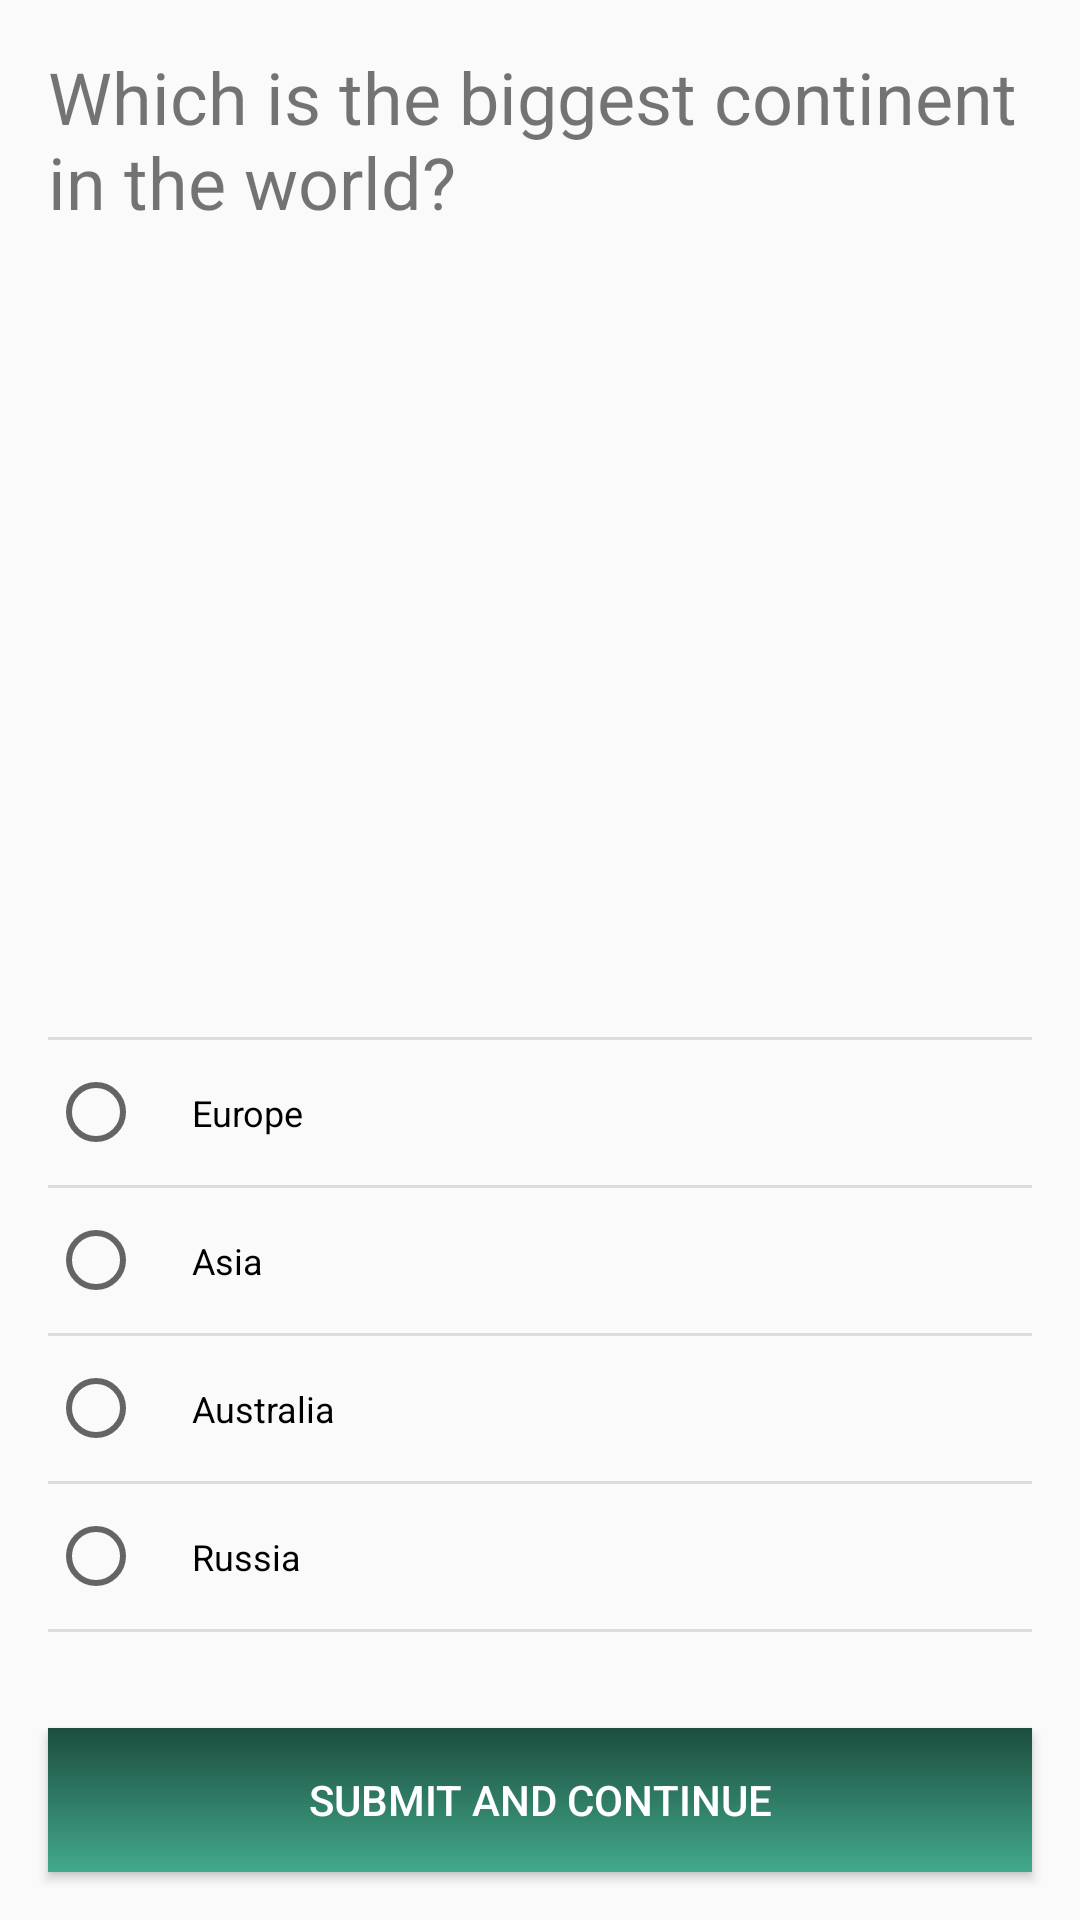

This screen was rendered from an Android layout file. Write that file and the resources it references.
<!-- AndroidManifest.xml: application theme AppTheme -->
<!-- res/layout/activity_quiz_two.xml -->
<?xml version="1.0" encoding="utf-8"?>
<RelativeLayout
    android:layout_height="match_parent"
    android:layout_width="match_parent"
    xmlns:android="http://schemas.android.com/apk/res/android" >

<LinearLayout
    android:layout_margin="@dimen/default_margin"
    xmlns:android="http://schemas.android.com/apk/res/android" android:layout_width="match_parent"
    android:orientation="vertical"
    android:layout_height="match_parent">

    <TextView
        android:text="@string/question_two"
        android:textSize="@dimen/question_textSize"
        android:layout_width="match_parent"
        android:layout_height="wrap_content" />


</LinearLayout>

    <RadioGroup
        android:padding="@dimen/default_margin"
        android:layout_above="@+id/quizTwoSubmit"
        android:layout_width="match_parent"
        android:layout_height="wrap_content">

        <View
            android:layout_width="match_parent"
            android:layout_height="1dp"
            android:layout_weight="1"
            android:background="?android:attr/listDivider" />

        <RadioButton
            android:padding="@dimen/default_margin"
            android:onClick="onRadioButtonClicked"
            android:textSize="@dimen/option_textSize"
            android:text="@string/question_two_A"
            android:id="@+id/radio_button_one"
            android:layout_width="match_parent"
            android:layout_height="wrap_content" />

        <View
            android:layout_width="match_parent"
            android:layout_height="1dp"
            android:layout_weight="1"
            android:background="?android:attr/listDivider" />

        <RadioButton
            android:padding="@dimen/default_margin"
            android:onClick="onRadioButtonClicked"
            android:textSize="@dimen/option_textSize"
            android:text="@string/question_two_B"
            android:id="@+id/radio_button_two"
            android:layout_width="match_parent"
            android:layout_height="wrap_content" />

        <View
            android:layout_width="match_parent"
            android:layout_height="1dp"
            android:layout_weight="1"
            android:background="?android:attr/listDivider" />

        <RadioButton
            android:padding="@dimen/default_margin"
            android:onClick="onRadioButtonClicked"
            android:textSize="@dimen/option_textSize"
            android:text="@string/question_two_C"
            android:id="@+id/radio_button_three"
            android:layout_width="match_parent"
            android:layout_height="wrap_content" />

        <View
            android:layout_width="match_parent"
            android:layout_height="1dp"
            android:layout_weight="1"
            android:background="?android:attr/listDivider" />

        <RadioButton
            android:padding="@dimen/default_margin"
            android:onClick="onRadioButtonClicked"
            android:textSize="@dimen/option_textSize"
            android:text="@string/question_two_D"
            android:id="@+id/radio_button_four"
            android:layout_width="match_parent"
            android:layout_height="wrap_content" />

        <View
            android:layout_width="match_parent"
            android:layout_height="1dp"
            android:layout_weight="1"
            android:background="?android:attr/listDivider" />

    </RadioGroup>

    <Button
        android:id="@+id/quizTwoSubmit"
        style="@style/Button_style"/>
</RelativeLayout>
<!-- resources referenced by this layout -->
<resources>
  <dimen name="default_margin">16dp</dimen>
  <dimen name="option_textSize">12sp</dimen>
  <dimen name="question_textSize">24sp</dimen>
  <string name="question_two">Which is the biggest continent in the world?</string>
  <string name="question_two_A">Europe</string>
  <string name="question_two_B">Asia</string>
  <string name="question_two_C">Australia</string>
  <string name="question_two_D">Russia</string>
  <style name="Button_style">
          <item name="android:textColor">@android:color/white</item>
          <item name="android:background">@drawable/ripple</item>
          <item name="android:layout_margin">@dimen/default_margin</item>
          <item name="android:layout_alignParentBottom">true</item>
          <item name="android:layout_width">match_parent</item>
          <item name="android:layout_height">wrap_content</item>
          <item name="android:text">@string/submit_and_continue</item>
      </style>
  <style name="AppTheme" parent="Theme.AppCompat.Light.DarkActionBar">
          
          <item name="colorPrimary">@color/colorPrimary</item>
          <item name="colorPrimaryDark">@color/colorPrimaryDark</item>
          <item name="colorAccent">@color/colorAccent</item>
      </style>
  <!-- drawable ripple (drawable) -->
  <?xml version="1.0" encoding="utf-8"?>
  <ripple
      xmlns:android="http://schemas.android.com/apk/res/android"
      xmlns:tools="http://schemas.android.com/tools"
      android:color="@color/colorAccent"
      tools:targetApi="lollipop">
      <item android:id="@android:id/mask"
          tools:targetApi="lollipop">
          <shape
              android:shape="rectangle">
              <solid android:color="@color/colorAccent" />
          </shape>
      </item>
  
      <item android:id="@android:id/background">
          <shape
              android:shape="rectangle">
              <gradient
                  android:angle="90"
                  android:endColor="@color/colorPrimaryDark"
                  android:startColor="@color/colorPrimary"
                  android:type="linear" />
          </shape>
      </item>
  </ripple>
  <string name="submit_and_continue">Submit and continue</string>
  <color name="colorPrimary">#42a98b</color>
  <color name="colorPrimaryDark">#1c4d3f</color>
  <color name="colorAccent">#376396</color>
</resources>
